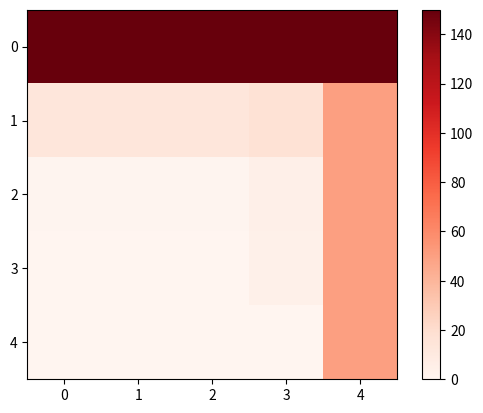

The script that saved this image:
# -*- Coding: UTF-8 -*-
#coding: utf-8

import math
import numpy as np
import matplotlib.pyplot as plt 

dX = 0.1
dY = 0.1    #m
dT = 0.001    #s

k = 0.23e3      # W/m.℃ Condutividade térmica:
cp = 897         # J/kg.℃ Calor específico:  
ro = 2.7e3   # kg/m³Densidade:
alpha = k/(ro*cp) #difusividade (depende da condutividade, ro e calor especifico)

""" 
0.04
0.08
0.12
0.16
0.20
0.24
0.28
0.32
0.36
0.40
 """
 
# t_list = [0,20,20,20,20,20,20,20,20,20,0]
# x = [0,0.1,0.2,0.3,0.4,0.5]

tol = 1e-4

def getTemp(m,nn,alpha,dT,dX,dY,tol,t):
    beta = alpha * dT
    f_zero = alpha*dT/(dX**2)
    n = 0
    T = np.zeros( (m, nn) )
    for j in range(m):
        T[0][j] = 150
        T[j][-1] = 50 
    T_f = np.copy(T)


    while(n<(t/dT)):
        lista_erros = []        
        for i in range(1,m-1):
            for j in range(nn-1):
                
                if j == 0:
                    #print(150*f_zero)
                    T[i][j] = (f_zero) * ( 2*T_f[i][1] + T_f[i+1][0] + T_f[i-1][0]) + (1 - 4 * f_zero)* T_f[i][0]
                
                else:
                    partX = (T_f[i][j+1] - 2*T_f[i][j] + T_f[i][j-1])/(dX**2)

                    partY = (T_f[i+1][j] - 2*T_f[i][j] + T_f[i-1][j])/(dY**2)

                    T[i][j] =  T_f[i][j] + beta * (partX + partY)
                
                if (T[i][j]!= 0):
                    erro = np.abs((T[i][j]-T_f[i][j])/T[i][j])
                    lista_erros.append(erro)
        
        if(np.max(lista_erros)<1e-8):
            print("Convergiu após {0} segundos".format(n*dT) )
            return T
        
            
        
        
        T_f = np.copy(T)
        n+=1    
    print("Retornou depois de: ",n*dT," segundos")
    print("Erro relativo máximo: ", np.max(lista_erros))
    return T_f



results = getTemp(5,5,alpha,dT,dX,dY,tol,10)


#for i in range(len(results)):
 #   print(results[i][0])


print(results.round(2))

plt.imshow(results, cmap='Reds', interpolation='nearest')
plt.colorbar()
plt.show()